4-way image classification set "data" from GitHub (FinOrr/auto-fluidics); label vocabulary: co flow, dripping, jetting, no flow.

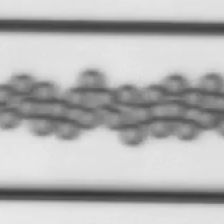
Label: dripping

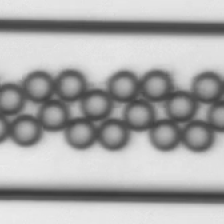
Label: dripping

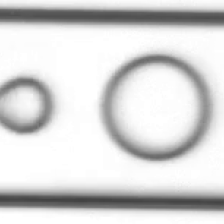
Label: co flow

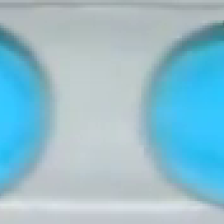
Label: dripping

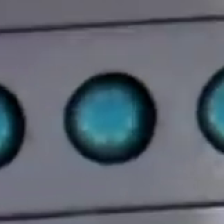
Label: dripping

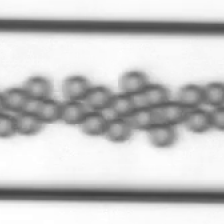
Label: dripping
